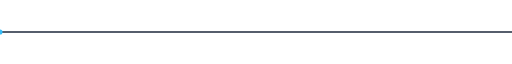
t = 0.00 s
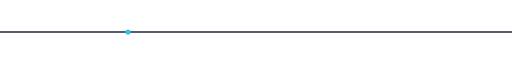
t = 0.50 s
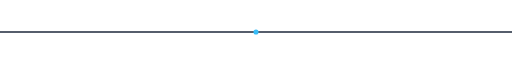
t = 1.00 s
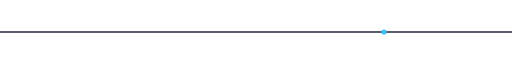
t = 1.50 s

The animated SVG that drew these frames (rendered in a browser with its animation timeline set to each time). Animation: 1 SMIL element (animateMotion=1); one cycle of 2.00 s, repeats indefinitely.

<svg xmlns="http://www.w3.org/2000/svg" viewBox="0 0 1000 30" width="100%" height="30">
  <line x1="0" y1="15" x2="1000" y2="15" stroke="#1e293b" stroke-width="3"/>

  <circle r="5" fill="#38bdf8">
    <animateMotion dur="2s" repeatCount="indefinite"
      path="M0 15 L1000 15"/>
  </circle>
</svg>
